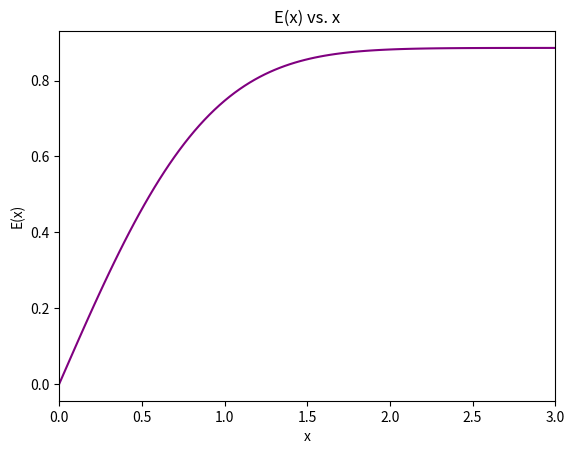

Python code for this plot:
# [redacted]
#Homework_2-Exercise 5.3

import numpy as np
import matplotlib.pyplot as plt

#Integrating uzing trapezoid rule
def f(x):
    return np.e**(-x**2)

#setting ranges
from numpy import arange

a=0.0
b=3.0
N=100
x=np.linspace(a,b,N) #number of points in number of slices 

#defining trapezoid rule
def trapezoid(a,b,h=1.e-5):
    N = int((b-a)//h)
    s=0.5*(f(a)+f(b))
    for k in range(1,N):
        s+=f(a+k*h)

    return h*s

#Finding the value of function
print(trapezoid(a,b))
E=np.zeros(len(x))
for i in range(N):
    E[i] = trapezoid(a,x[i])

#plotting a graph
#plt.figure(figsize=(6,3))
plt.plot(x,E, color='purple')
plt.xlabel('x')
plt.ylabel('E(x)')
plt.title('E(x) vs. x')
plt.xlim(x[0],x[-1])
plt.show()